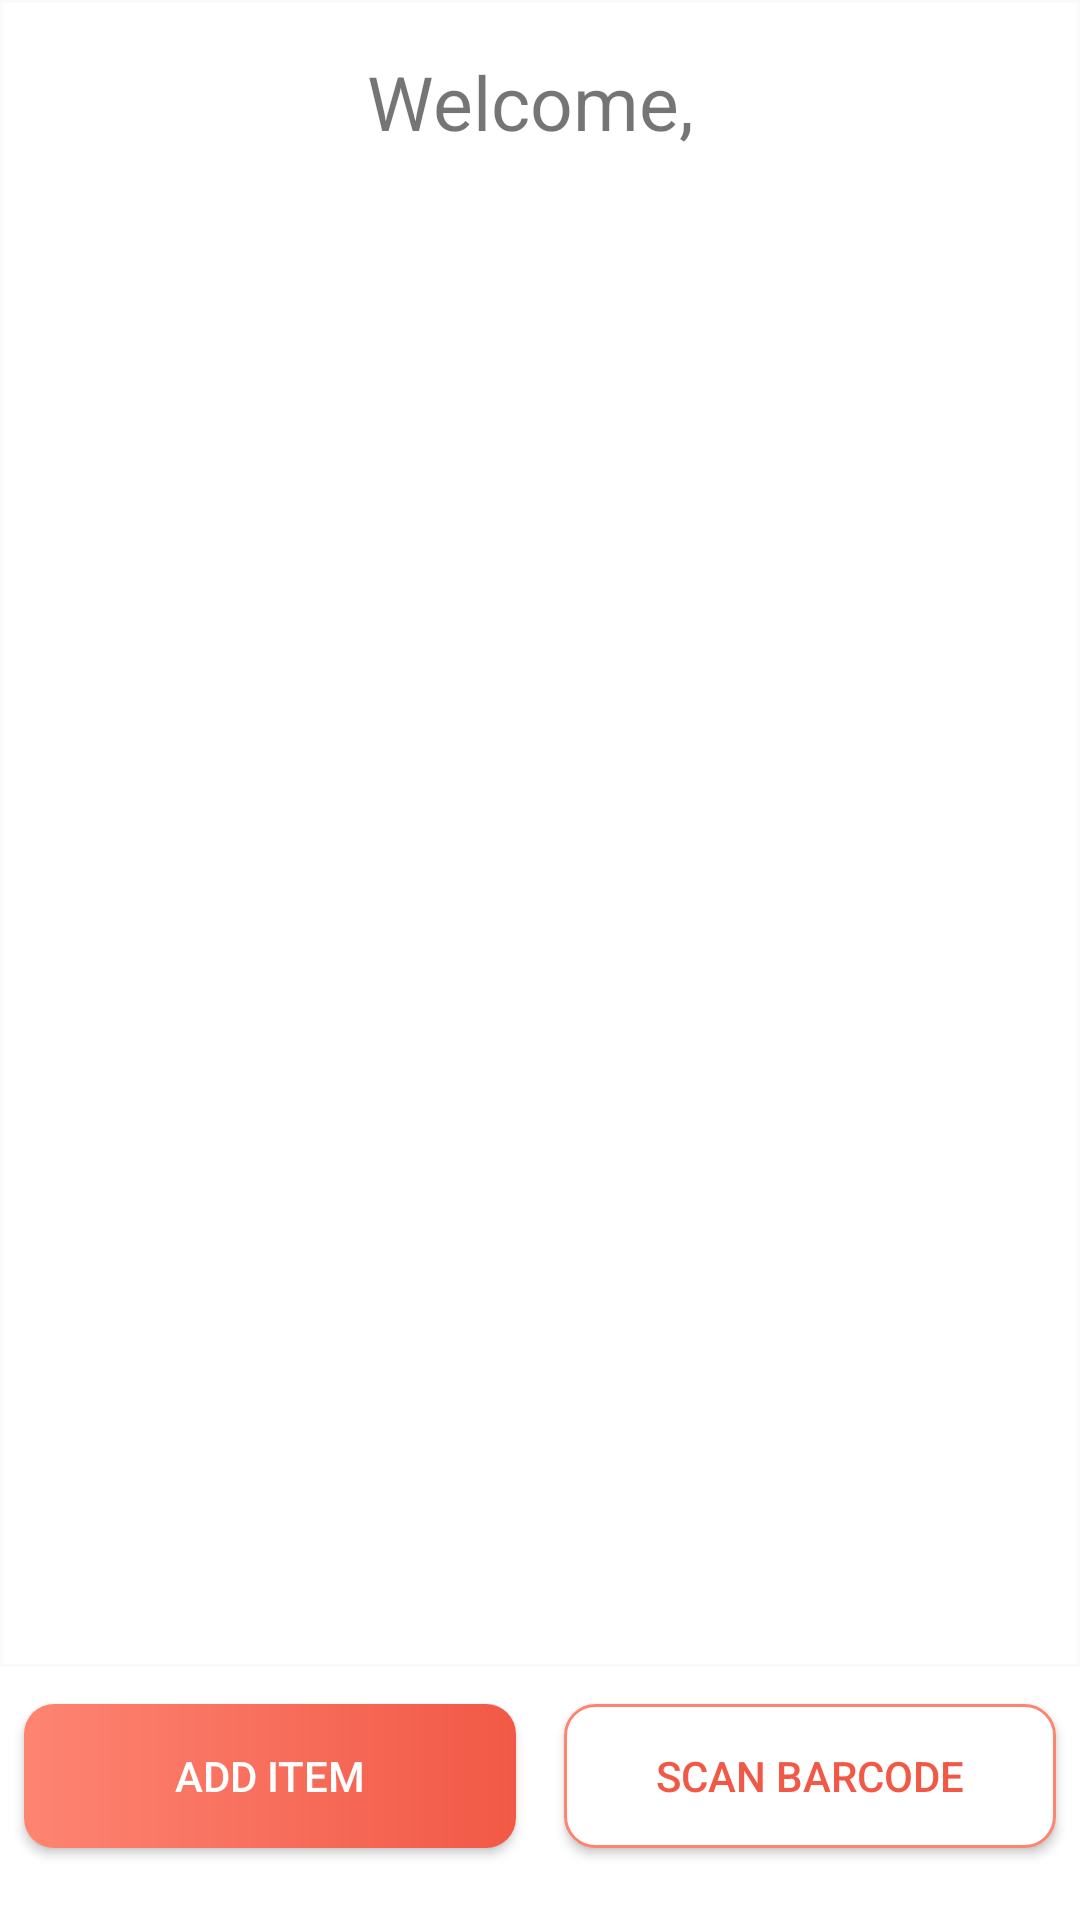

This screen was rendered from an Android layout file. Write that file and the resources it references.
<!-- AndroidManifest.xml: activity theme Theme.AppCompat.DayNight.NoActionBar -->
<!-- res/layout/activity_main.xml -->
<?xml version="1.0" encoding="utf-8"?>
<LinearLayout xmlns:android="http://schemas.android.com/apk/res/android"
    xmlns:app="http://schemas.android.com/apk/res-auto"
    xmlns:tools="http://schemas.android.com/tools"
    android:layout_width="match_parent"
    android:layout_height="match_parent"
    android:layout_gravity="center"
    android:layout_weight="6"
    android:orientation="vertical"
    tools:context=".MainActivity">

    <LinearLayout
        android:layout_width="match_parent"
        android:layout_height="0dp"
        android:layout_margin="1dp"
        android:layout_weight="7"
        android:orientation="vertical"
        android:gravity="center"
        android:paddingBottom="16dp"
        android:paddingTop="16sp"
        android:background="@color/backgroundWhite">

        <LinearLayout
            android:layout_width="wrap_content"
            android:layout_height="wrap_content">

            <TextView
                android:layout_width="wrap_content"
                android:layout_height="wrap_content"
                android:text="Welcome, "
                android:textSize="25dp" />

            <TextView
                android:id="@+id/welcome_header"
                android:layout_width="wrap_content"
                android:layout_height="wrap_content"
                android:text=""
                android:textSize="25dp"/>

        </LinearLayout>
        <ListView
            android:id="@+id/listView"
            android:layout_width="match_parent"
            android:layout_height="match_parent" />
    </LinearLayout>

    <LinearLayout
        android:layout_width="match_parent"
        android:layout_height="5dp"
        android:orientation="horizontal"
        android:layout_weight="1"
        android:gravity="bottom"
        android:background="@color/backgroundWhite">

        <Button
            android:id="@+id/addItem"
            android:layout_width="match_parent"
            android:layout_height="wrap_content"
            android:layout_margin="8dp"
            android:layout_weight="1"
            android:background="@drawable/button_rounded"
            android:text="@string/main_activity_addItem"
            android:textColor="@color/backgroundWhite"
            android:onClick="onAddItem"/>

        <Button
            android:id="@+id/scanItem"
            android:layout_width="match_parent"
            android:layout_height="wrap_content"
            android:layout_margin="8dp"
            android:layout_weight="1"
            android:background="@drawable/no_fill_button_rounded"
            android:text="@string/main_activity_scanItem"
            android:textColor="@color/coral"
            android:onClick="onScanItem"/>

    </LinearLayout>

</LinearLayout>
<!-- resources referenced by this layout -->
<resources>
  <color name="backgroundWhite">#FFFFFF</color>
  <color name="coral">#F15946</color>
  <!-- drawable button_rounded (drawable) -->
  <?xml version="1.0" encoding="utf-8"?>
  <shape
      xmlns:android="http://schemas.android.com/apk/res/android"
      android:shape="rectangle">
  
      <gradient
          android:angle="180"
          android:startColor="@color/coral"
          android:endColor="@color/accentCoral"
          android:type="linear"/>
  
      <corners
          android:radius="10dp" />
  </shape>
  <!-- drawable no_fill_button_rounded (drawable) -->
  <?xml version="1.0" encoding="utf-8"?>
  <shape
      xmlns:android="http://schemas.android.com/apk/res/android"
      android:shape="rectangle">
  
      <stroke
          android:color="@color/accentCoral"
          android:width="1dp" />
  
      <solid android:color="@color/backgroundWhite"/>
  
      <corners android:radius="10dp" />
  
  </shape>
  <string name="main_activity_addItem">Add Item</string>
  <string name="main_activity_scanItem">Scan Barcode</string>
  <color name="accentCoral">#FE8472</color>
</resources>
